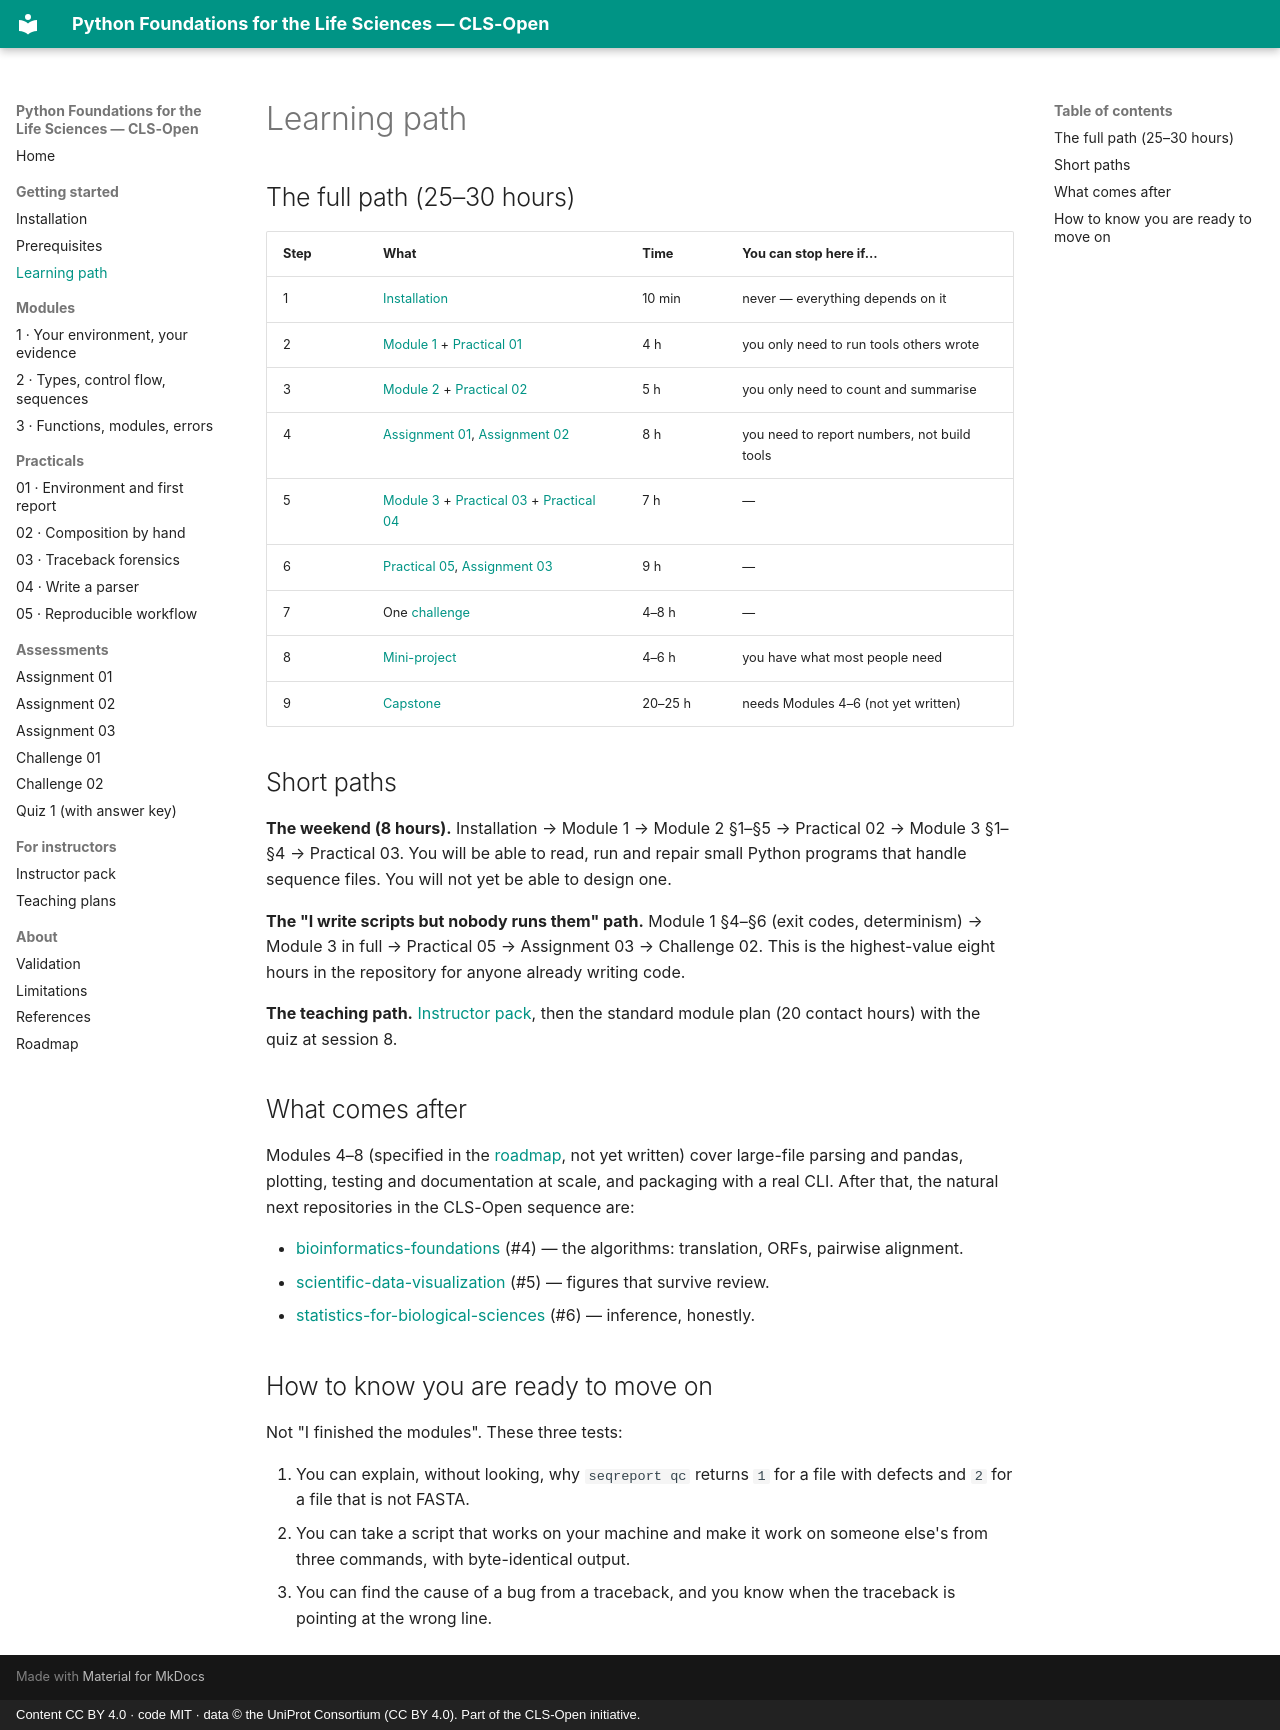

repository: CLS-Open/python-for-biologists · page: learning_path/index.html · generator: mkdocs · copyright: Content CC BY 4.0 · code MIT · data © the UniProt Consortium (CC BY 4.0). Part of the CLS-Open initiative.

# Learning path

## The full path (25–30 hours)

| Step | What | Time | You can stop here if… |
|---|---|---|---|
| 1 | [Installation](installation.md) | 10 min | never — everything depends on it |
| 2 | [Module 1](modules/01-environment-and-jupyter.md) + [Practical 01](practicals/practical-01-setup-and-first-report.md) | 4 h | you only need to run tools others wrote |
| 3 | [Module 2](modules/02-types-control-flow-sequences.md) + [Practical 02](practicals/practical-02-composition-by-hand.md) | 5 h | you only need to count and summarise |
| 4 | [Assignment 01](assessments/assignment-01-environment-log.md), [Assignment 02](assessments/assignment-02-composition-report.md) | 8 h | you need to report numbers, not build tools |
| 5 | [Module 3](modules/03-functions-modules-errors.md) + [Practical 03](practicals/practical-03-traceback-forensics.md) + [Practical 04](practicals/practical-04-write-a-parser.md) | 7 h | — |
| 6 | [Practical 05](practicals/practical-05-reproducible-workflow.md), [Assignment 03](assessments/assignment-03-mini-tool.md) | 9 h | — |
| 7 | One [challenge](assessments/challenge-01-ambiguous-alphabets.md) | 4–8 h | — |
| 8 | [Mini-project](https://github.com/cls-open/python-for-biologists/blob/main/projects/mini_projects/README.md) | 4–6 h | you have what most people need |
| 9 | [Capstone](https://github.com/cls-open/python-for-biologists/blob/main/projects/capstone/README.md) | 20–25 h | needs Modules 4–6 (not yet written) |

## Short paths

**The weekend (8 hours).** Installation → Module 1 → Module 2 §1–§5 → Practical 02 →
Module 3 §1–§4 → Practical 03. You will be able to read, run and repair small Python
programs that handle sequence files. You will not yet be able to design one.

**The "I write scripts but nobody runs them" path.** Module 1 §4–§6 (exit codes,
determinism) → Module 3 in full → Practical 05 → Assignment 03 → Challenge 02. This is
the highest-value eight hours in the repository for anyone already writing code.

**The teaching path.** [Instructor pack](instructor/teaching-plans.md), then the
standard module plan (20 contact hours) with the quiz at session 8.

## What comes after

Modules 4–8 (specified in the [roadmap](roadmap.md), not yet written) cover large-file
parsing and pandas, plotting, testing and documentation at scale, and packaging with a
real CLI. After that, the natural next repositories in the CLS-Open sequence are:

- [bioinformatics-foundations](https://github.com/cls-open/bioinformatics-foundations)
  (#4) — the algorithms: translation, ORFs, pairwise alignment.
- [scientific-data-visualization](https://github.com/cls-open/scientific-data-visualization)
  (#5) — figures that survive review.
- [statistics-for-biological-sciences](https://github.com/cls-open/statistics-for-biological-sciences)
  (#6) — inference, honestly.

## How to know you are ready to move on

Not "I finished the modules". These three tests:

1. You can explain, without looking, why `seqreport qc` returns `1` for a file with
   defects and `2` for a file that is not FASTA.
2. You can take a script that works on your machine and make it work on someone else's
   from three commands, with byte-identical output.
3. You can find the cause of a bug from a traceback, and you know when the traceback is
   pointing at the wrong line.
